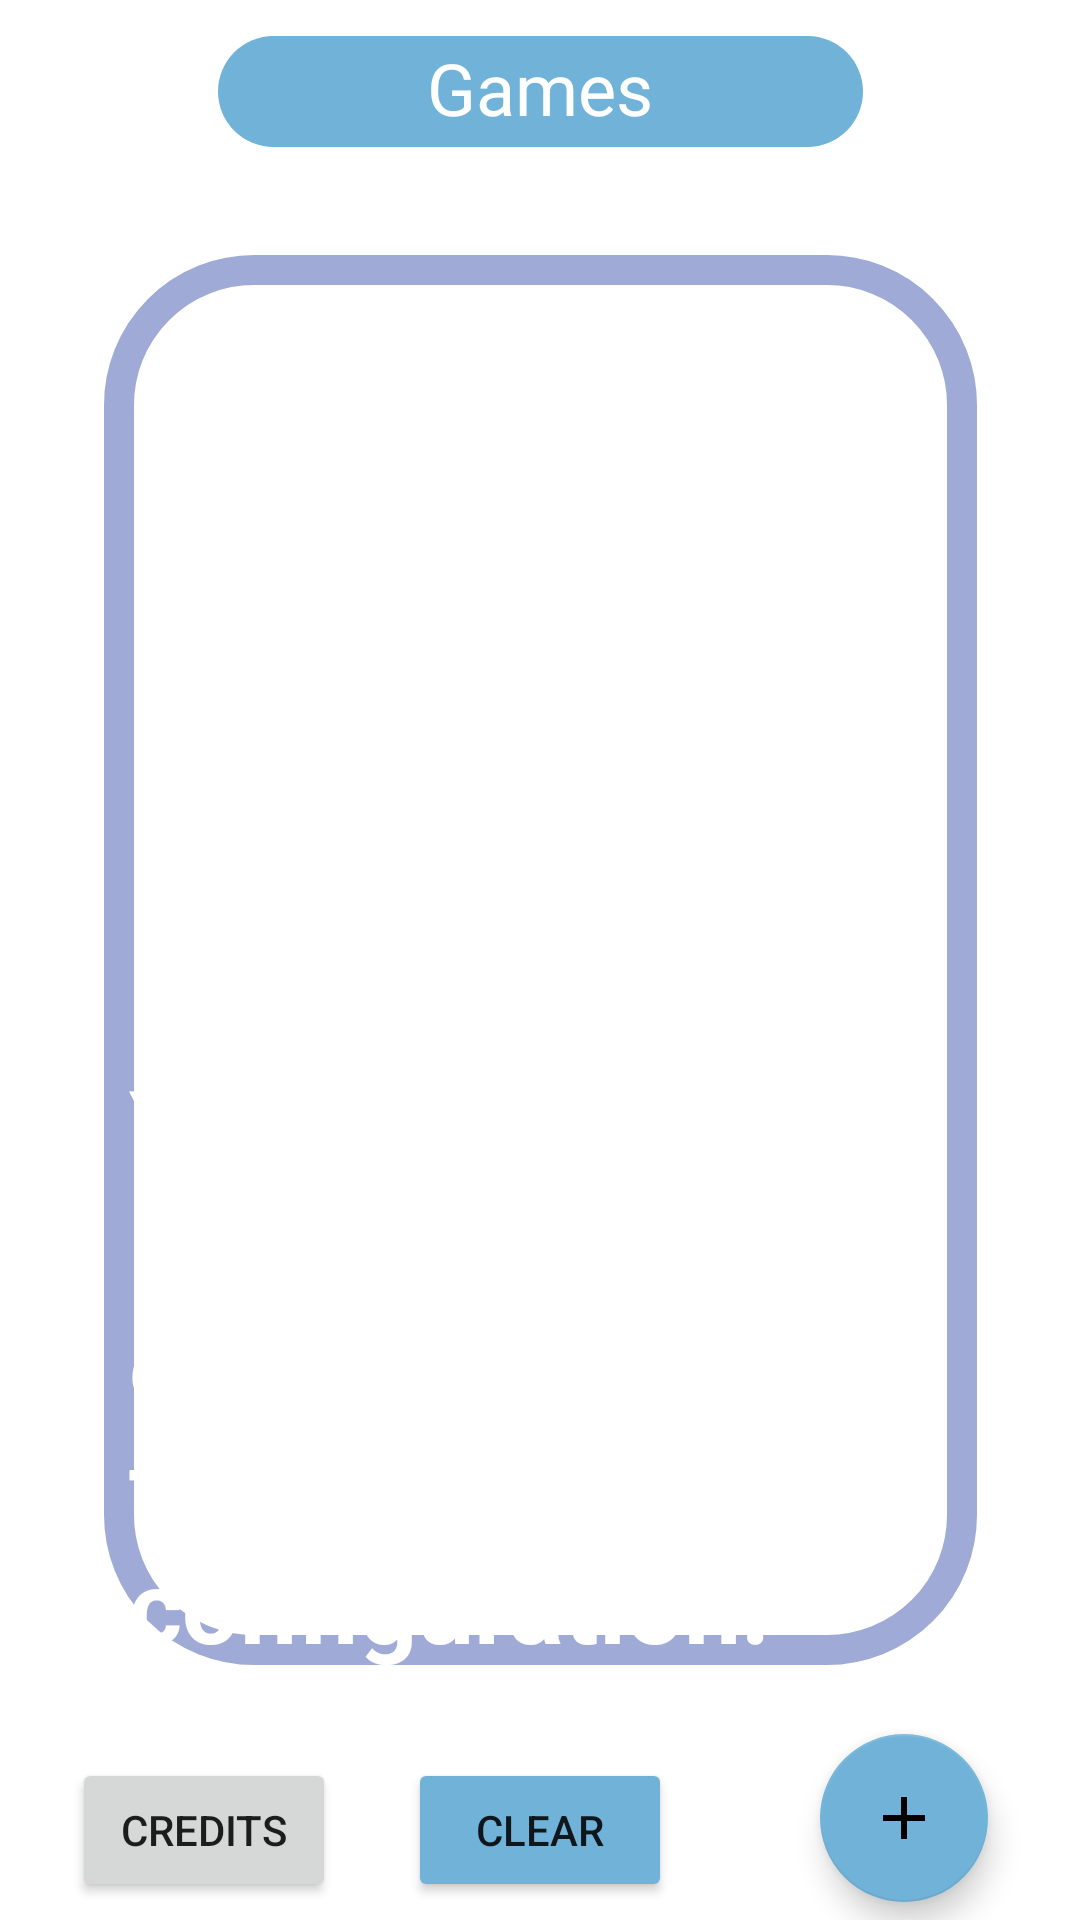

Produce the Android XML layout that renders to this screen, including the resource entries it uses.
<!-- AndroidManifest.xml: application theme Theme.CMPT276Project -->
<!-- res/layout/activity_game_categories.xml -->
<?xml version="1.0" encoding="utf-8"?>
<androidx.constraintlayout.widget.ConstraintLayout xmlns:android="http://schemas.android.com/apk/res/android"
    xmlns:app="http://schemas.android.com/apk/res-auto"
    xmlns:tools="http://schemas.android.com/tools"
    android:layout_width="match_parent"
    android:layout_height="match_parent"
    android:background="@drawable/img2"
    android:foregroundTint="@color/white"
    tools:context=".GameCategoriesActivity">


    <TextView
        android:id="@+id/textView"
        android:layout_width="215dp"
        android:layout_height="37dp"
        android:background="@drawable/main_title"
        android:fontFamily="sans-serif"
        android:text="Games"
        android:textAlignment="center"
        android:textColor="#FFFFFF"
        android:textSize="24sp"
        app:layout_constraintBottom_toBottomOf="parent"
        app:layout_constraintEnd_toEndOf="parent"
        app:layout_constraintStart_toStartOf="parent"
        app:layout_constraintTop_toTopOf="parent"
        app:layout_constraintVertical_bias="0.01999998" />

    <com.google.android.material.floatingactionbutton.FloatingActionButton
        android:id="@+id/btnAdd"
        android:layout_width="wrap_content"
        android:layout_height="wrap_content"
        android:clickable="true"
        app:backgroundTint="#71B3D8"
        app:layout_constraintBottom_toBottomOf="parent"
        app:layout_constraintEnd_toEndOf="parent"
        app:layout_constraintHorizontal_bias="0.84"
        app:layout_constraintStart_toEndOf="@+id/btnCredits"
        app:layout_constraintTop_toTopOf="parent"
        app:layout_constraintVertical_bias="0.99"
        app:srcCompat="@drawable/ic_baseline_add_24" />

    <TextView
        android:id="@+id/listViewMain"
        android:layout_width="291dp"
        android:layout_height="470dp"
        android:background="@drawable/gamecategorieslist"
        android:visibility="visible"
        app:layout_constraintBottom_toBottomOf="parent"
        app:layout_constraintEnd_toEndOf="parent"
        app:layout_constraintStart_toStartOf="parent"
        app:layout_constraintTop_toTopOf="parent" />

    <ListView
        android:id="@+id/gameCategoriesList"
        android:layout_width="249dp"
        android:layout_height="402dp"
        android:isScrollContainer="true"
        android:keepScreenOn="true"
        android:visibility="visible"
        app:layout_constraintBottom_toBottomOf="@+id/listViewMain"
        app:layout_constraintEnd_toEndOf="@+id/listViewMain"
        app:layout_constraintStart_toStartOf="@+id/listViewMain"
        app:layout_constraintTop_toTopOf="@+id/listViewMain" />

    <Button
        android:id="@+id/btnCredits"
        android:layout_width="wrap_content"
        android:layout_height="wrap_content"
        android:text="Credits"
        android:theme="@style/Theme.button"
        app:layout_constraintBottom_toBottomOf="parent"
        app:layout_constraintEnd_toStartOf="@+id/btnClear"
        app:layout_constraintStart_toStartOf="parent"
        app:layout_constraintTop_toTopOf="parent"
        app:layout_constraintVertical_bias="0.99" />

    <ImageView
        android:id="@+id/emptyStateArrow"
        android:layout_width="98dp"
        android:layout_height="66dp"
        android:layout_marginEnd="56dp"
        android:layout_marginBottom="16dp"
        android:visibility="gone"
        app:layout_constraintBottom_toBottomOf="parent"
        app:layout_constraintEnd_toEndOf="parent"
        app:srcCompat="@drawable/ic_baseline_arrow_forward_24" />

    <TextView
        android:id="@+id/emptyStateText"
        android:layout_width="274dp"
        android:layout_height="224dp"
        android:layout_marginBottom="64dp"
        android:text="@string/empty_game_manager_text"
        android:textColor="#FFFFFF"
        android:textSize="34sp"
        android:textStyle="bold"
        android:visibility="visible"
        app:layout_constraintBottom_toBottomOf="parent"
        app:layout_constraintEnd_toEndOf="parent"
        app:layout_constraintStart_toStartOf="parent" />

    <Button
        android:id="@+id/btnClear"
        android:layout_width="wrap_content"
        android:layout_height="wrap_content"
        android:backgroundTint="#71B3D8"
        android:text="Clear"
        app:layout_constraintBottom_toBottomOf="parent"
        app:layout_constraintEnd_toEndOf="parent"
        app:layout_constraintStart_toStartOf="parent"
        app:layout_constraintTop_toTopOf="parent"
        app:layout_constraintVertical_bias="0.99" />

</androidx.constraintlayout.widget.ConstraintLayout>
<!-- resources referenced by this layout -->
<resources>
  <color name="white">#FFFFFFFF</color>
  <!-- drawable gamecategorieslist (drawable) -->
  <?xml version="1.0" encoding="utf-8"?>
  <shape xmlns:android="http://schemas.android.com/apk/res/android" >
  
  
      <solid android:color="#FFFFFF" />
  
      <padding
          android:left="1dp"
          android:right="1dp"
          android:bottom="1dp"
          android:top="1dp" />
      <stroke android:width="10dp" android:color="#9FABD6"/>
  
      <corners android:radius="45dp" />
  </shape>
  <!-- drawable ic_baseline_add_24 (drawable) -->
  <vector android:height="24dp" android:tint="#FF9FFF"
      android:viewportHeight="24" android:viewportWidth="24"
      android:width="24dp" xmlns:android="http://schemas.android.com/apk/res/android">
  
      <path android:fillColor="@android:color/white" android:pathData="M19,13h-6v6h-2v-6H5v-2h6V5h2v6h6v2z"/>
  </vector>
  <!-- drawable main_title (drawable-v24) -->
  <?xml version="1.0" encoding="utf-8"?>
  <shape xmlns:android="http://schemas.android.com/apk/res/android" >
  
  
      <solid android:color="#71B3D8" />
  
      <padding
          android:left="1dp"
          android:right="1dp"
          android:bottom="1dp"
          android:top="1dp" />
  
      <corners android:radius="45dp" />
  </shape>
  <string name="empty_game_manager_text">Your Game Manager is empty! Click here to add a game configuration!</string>
  <style name="Theme.button" parent="Theme.MaterialComponents.DayNight.NoActionBar">
          
          <item name="colorPrimary">@color/white</item>
          <item name="colorPrimaryVariant">@color/purple_700</item>
          <item name="colorOnPrimary">@color/black</item>
          
          <item name="colorSecondary">@color/teal_200</item>
          <item name="colorSecondaryVariant">@color/teal_700</item>
          <item name="colorOnSecondary">@color/black</item>
          
          <item name="android:statusBarColor">?attr/colorPrimaryVariant</item>
          
  
      </style>
  <style name="Theme.CMPT276Project" parent="Theme.MaterialComponents.DayNight.NoActionBar">
          
          <item name="colorPrimary">@color/purple_500</item>
          <item name="colorPrimaryVariant">@color/purple_700</item>
          <item name="colorOnPrimary">@color/white</item>
          
          <item name="colorSecondary">@color/teal_200</item>
          <item name="colorSecondaryVariant">@color/teal_700</item>
          <item name="colorOnSecondary">@color/black</item>
          
          <item name="android:statusBarColor">?attr/colorPrimaryVariant</item>
          
      </style>
  <color name="purple_700">#FF3700B3</color>
  <color name="black">#FF000000</color>
  <color name="teal_200">#FF03DAC5</color>
  <color name="teal_700">#FF018786</color>
  <color name="purple_500">#FF6200EE</color>
</resources>
